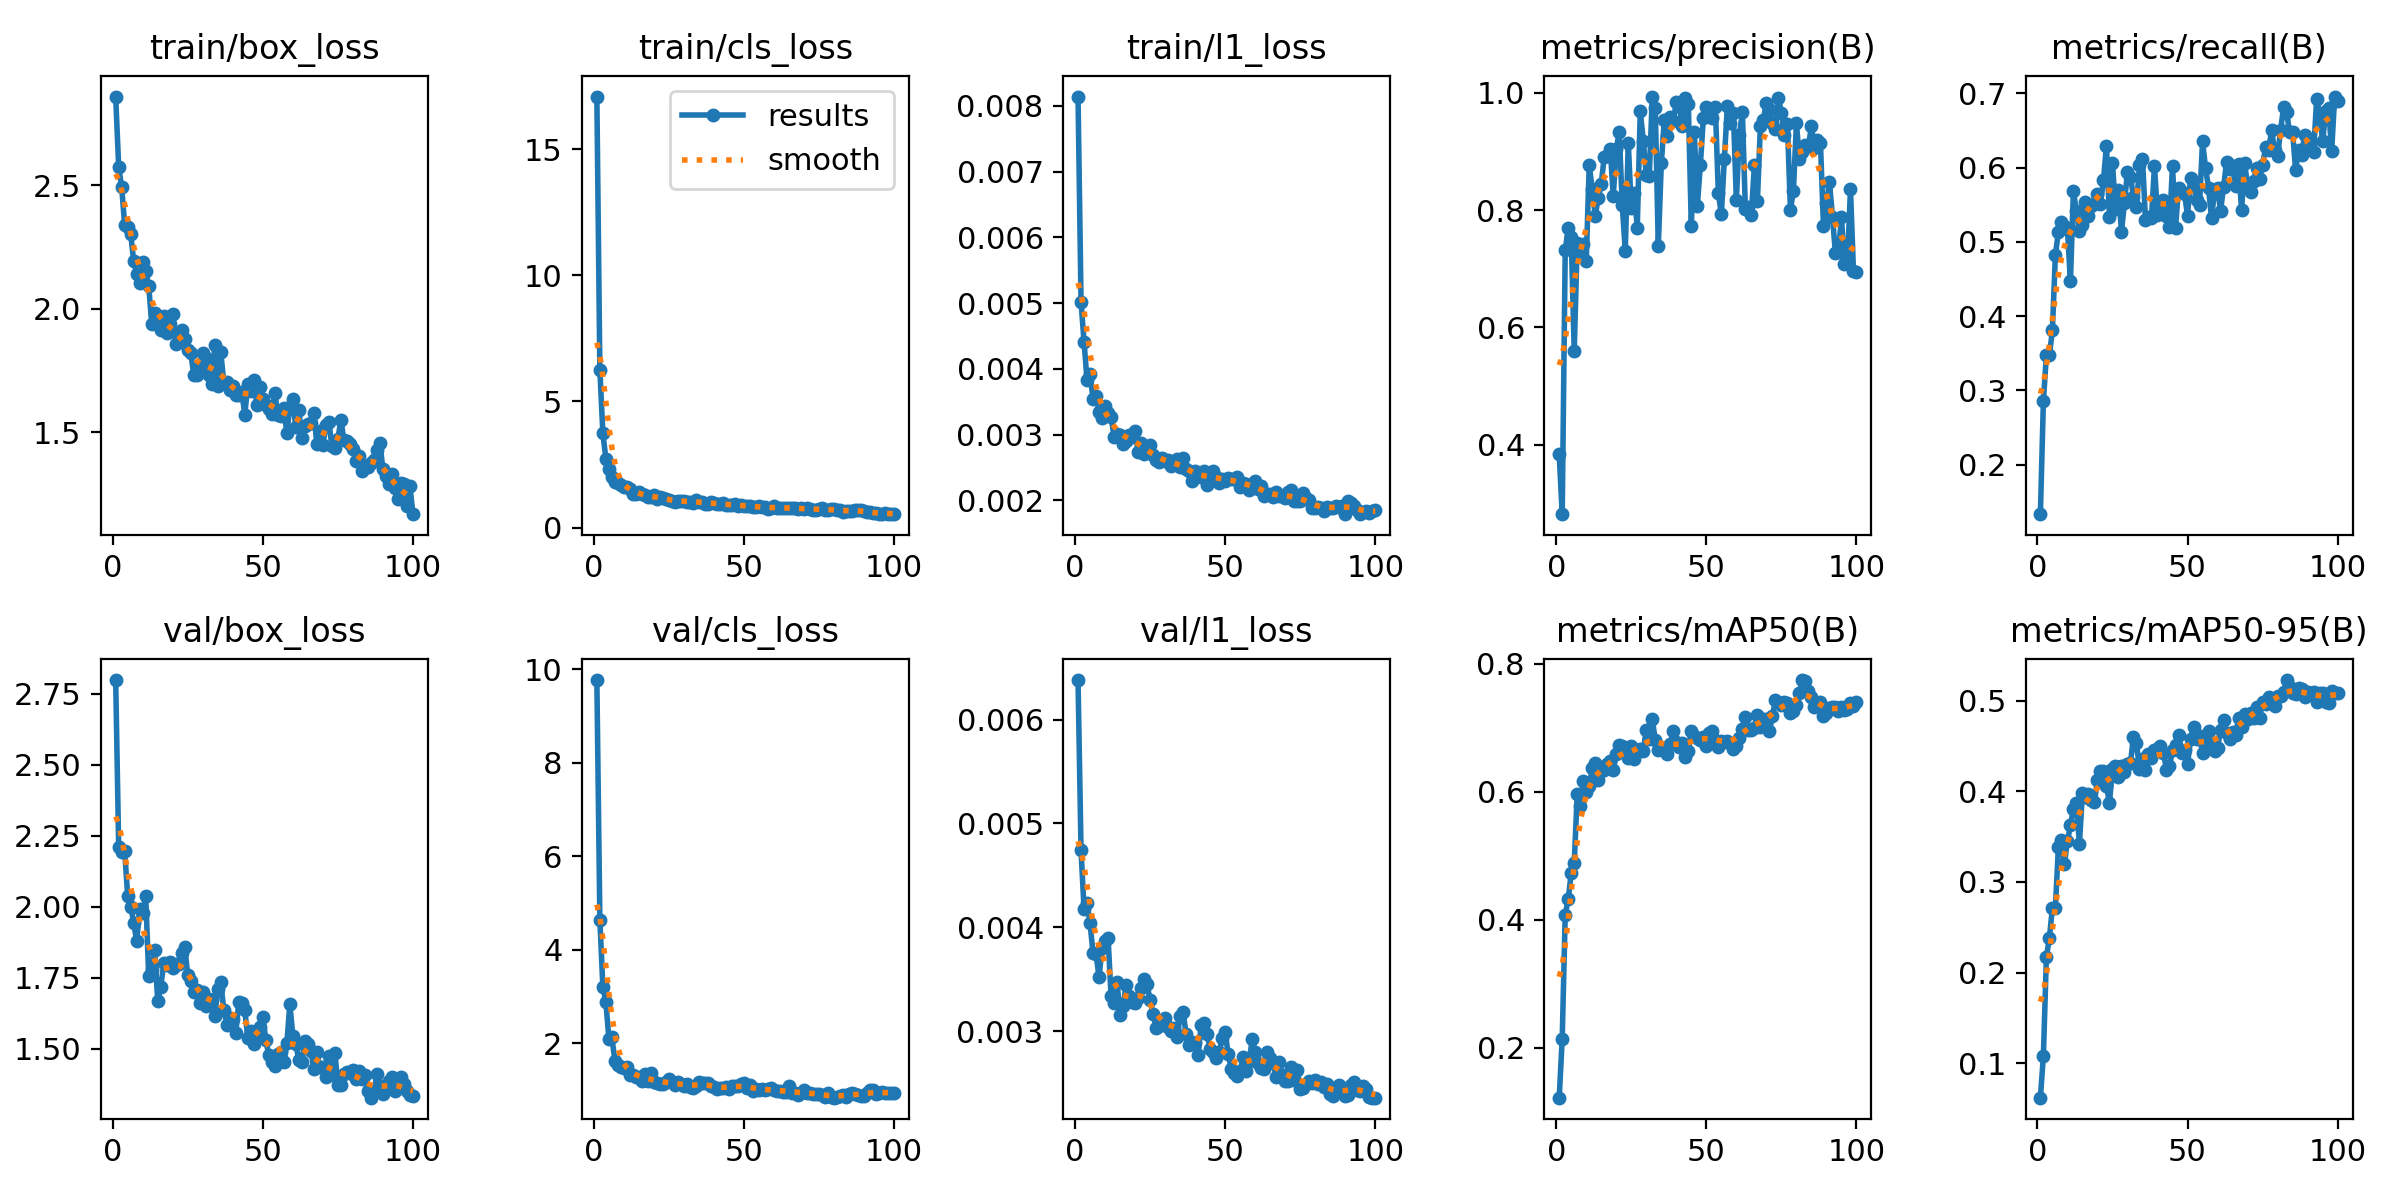

The table this chart was drawn from, first rows:
epoch, time, train/box_loss, train/cls_loss, train/l1_loss, metrics/precision(B), metrics/recall(B), metrics/mAP50(B), metrics/mAP50-95(B), val/box_loss, val/cls_loss, val/l1_loss, lr/pg0, lr/pg1, lr/pg2
1, 21.57, 2.859, 17.08, 0.00814, 0.3835, 0.1332, 0.1223, 0.06187, 2.798, 9.764, 0.00638, 0.0004565, 0.0004565, 0.0004565
2, 23.46, 2.573, 6.252, 0.00502, 0.2814, 0.2854, 0.2142, 0.1078, 2.209, 4.641, 0.00474, 0.0009236, 0.0009236, 0.0009236
3, 25.11, 2.491, 3.737, 0.00441, 0.7315, 0.3473, 0.4082, 0.2171, 2.191, 3.201, 0.00418, 0.001381, 0.001381, 0.001381
4, 27.47, 2.337, 2.737, 0.00383, 0.7687, 0.3475, 0.4325, 0.2383, 2.195, 2.887, 0.00423, 0.001387, 0.001387, 0.001387
5, 35.68, 2.33, 2.304, 0.00392, 0.7538, 0.3807, 0.4733, 0.2712, 2.037, 2.096, 0.00404, 0.001372, 0.001372, 0.001372
6, 42.11, 2.303, 1.987, 0.00354, 0.5601, 0.4826, 0.489, 0.2713, 2, 2.132, 0.00375, 0.001358, 0.001358, 0.001358
7, 43.68, 2.191, 1.8, 0.00359, 0.7439, 0.5137, 0.5961, 0.3389, 1.944, 1.629, 0.00374, 0.001344, 0.001344, 0.001344
8, 45.51, 2.139, 1.748, 0.00335, 0.7306, 0.5261, 0.5785, 0.3464, 1.879, 1.524, 0.00352, 0.00133, 0.00133, 0.00133
9, 52.06, 2.104, 1.679, 0.00325, 0.7423, 0.5208, 0.6166, 0.3201, 1.993, 1.487, 0.0038, 0.001316, 0.001316, 0.001316
10, 53.77, 2.189, 1.62, 0.00343, 0.7125, 0.5176, 0.5998, 0.3447, 1.979, 1.47, 0.00387, 0.001302, 0.001302, 0.001302
11, 55.43, 2.153, 1.602, 0.00333, 0.877, 0.4468, 0.6095, 0.3626, 2.038, 1.493, 0.0039, 0.001288, 0.001288, 0.001288
12, 62.13, 2.091, 1.513, 0.00327, 0.8355, 0.5687, 0.6373, 0.3802, 1.757, 1.32, 0.00334, 0.001273, 0.001273, 0.001273
13, 63.7, 1.939, 1.332, 0.00297, 0.7907, 0.5412, 0.6455, 0.3873, 1.778, 1.322, 0.00327, 0.001259, 0.001259, 0.001259
14, 65.43, 1.983, 1.323, 0.00301, 0.8209, 0.5147, 0.6186, 0.3422, 1.847, 1.277, 0.00347, 0.001245, 0.001245, 0.001245
15, 73.55, 1.956, 1.394, 0.00299, 0.8451, 0.5221, 0.6326, 0.3984, 1.67, 1.287, 0.00316, 0.001231, 0.001231, 0.001231
16, 76.21, 1.912, 1.318, 0.00286, 0.8908, 0.5537, 0.635, 0.3937, 1.717, 1.191, 0.00324, 0.001217, 0.001217, 0.001217
17, 77.84, 1.971, 1.276, 0.00291, 0.893, 0.5342, 0.6439, 0.397, 1.8, 1.341, 0.00344, 0.001203, 0.001203, 0.001203
18, 82.89, 1.899, 1.231, 0.003, 0.9048, 0.5489, 0.6488, 0.3902, 1.796, 1.198, 0.00334, 0.001189, 0.001189, 0.001189
19, 86.88, 1.937, 1.209, 0.00296, 0.8236, 0.5507, 0.6345, 0.388, 1.806, 1.361, 0.00328, 0.001174, 0.001174, 0.001174
20, 88.56, 1.979, 1.311, 0.00305, 0.9045, 0.5647, 0.6592, 0.4124, 1.783, 1.173, 0.00327, 0.00116, 0.00116, 0.00116
21, 92.3, 1.855, 1.149, 0.00274, 0.9323, 0.5511, 0.6729, 0.4223, 1.798, 1.142, 0.00332, 0.001146, 0.001146, 0.001146
22, 100.5, 1.898, 1.2, 0.00287, 0.8084, 0.5829, 0.6718, 0.4222, 1.8, 1.135, 0.00342, 0.001132, 0.001132, 0.001132
23, 104.1, 1.914, 1.185, 0.00271, 0.7306, 0.6291, 0.6604, 0.4059, 1.838, 1.125, 0.0035, 0.001118, 0.001118, 0.001118
24, 105.9, 1.878, 1.118, 0.00275, 0.9149, 0.5333, 0.6529, 0.3872, 1.859, 1.168, 0.00345, 0.001104, 0.001104, 0.001104
25, 110.7, 1.834, 1.106, 0.00284, 0.8029, 0.6067, 0.6714, 0.4245, 1.76, 1.23, 0.0033, 0.001089, 0.001089, 0.001089
26, 115, 1.821, 1.062, 0.00269, 0.8283, 0.5442, 0.6508, 0.4275, 1.74, 1.164, 0.00317, 0.001075, 0.001075, 0.001075
27, 116.7, 1.732, 1.014, 0.00262, 0.7702, 0.5703, 0.6621, 0.416, 1.7, 1.098, 0.00303, 0.001061, 0.001061, 0.001061
28, 120.9, 1.733, 1.041, 0.00259, 0.9684, 0.5135, 0.6668, 0.4282, 1.708, 1.179, 0.00305, 0.001047, 0.001047, 0.001047
29, 125.9, 1.766, 1.051, 0.00264, 0.9184, 0.5529, 0.6641, 0.421, 1.661, 1.121, 0.00307, 0.001033, 0.001033, 0.001033
30, 127.5, 1.819, 1.066, 0.0026, 0.8591, 0.5938, 0.6975, 0.43, 1.7, 1.08, 0.00313, 0.001019, 0.001019, 0.001019
31, 129.2, 1.798, 1.029, 0.00261, 0.8589, 0.5878, 0.683, 0.4315, 1.652, 1.129, 0.00304, 0.001005, 0.001005, 0.001005
32, 137.4, 1.732, 1.031, 0.00253, 0.9936, 0.5609, 0.7135, 0.4596, 1.674, 1.062, 0.003, 0.0009904, 0.0009904, 0.0009904
33, 142.9, 1.696, 0.9894, 0.00255, 0.9734, 0.5463, 0.6808, 0.4532, 1.671, 1.037, 0.00303, 0.0009763, 0.0009763, 0.0009763
34, 144.5, 1.852, 1.102, 0.00263, 0.7384, 0.6031, 0.6656, 0.4249, 1.615, 1.079, 0.00294, 0.0009621, 0.0009621, 0.0009621
35, 146.2, 1.686, 1.014, 0.0025, 0.8797, 0.6121, 0.6698, 0.4354, 1.71, 1.165, 0.00315, 0.000948, 0.000948, 0.000948
36, 153.6, 1.823, 1.008, 0.00264, 0.9537, 0.5298, 0.6665, 0.4238, 1.734, 1.16, 0.00318, 0.0009339, 0.0009339, 0.0009339
37, 155.3, 1.701, 0.9346, 0.00248, 0.9257, 0.5337, 0.6592, 0.441, 1.638, 1.151, 0.00297, 0.0009197, 0.0009197, 0.0009197
38, 157, 1.701, 0.9264, 0.00245, 0.9588, 0.5324, 0.6748, 0.4365, 1.585, 1.142, 0.00287, 0.0009056, 0.0009056, 0.0009056
39, 159.6, 1.669, 1.012, 0.00229, 0.9527, 0.6019, 0.696, 0.4455, 1.608, 1.083, 0.0029, 0.0008914, 0.0008914, 0.0008914
40, 167.5, 1.687, 0.9917, 0.00245, 0.9838, 0.5364, 0.6778, 0.4465, 1.607, 1.07, 0.00289, 0.0008773, 0.0008773, 0.0008773
41, 169.4, 1.648, 0.9407, 0.00238, 0.9776, 0.5492, 0.6708, 0.4501, 1.555, 1.011, 0.00277, 0.0008631, 0.0008631, 0.0008631
42, 171.3, 1.651, 0.9424, 0.00236, 0.9427, 0.5568, 0.6759, 0.442, 1.665, 1.041, 0.00306, 0.000849, 0.000849, 0.000849
43, 174.9, 1.663, 0.9586, 0.00244, 0.9909, 0.5345, 0.6543, 0.4242, 1.662, 1.036, 0.00308, 0.0008348, 0.0008348, 0.0008348
44, 180.1, 1.569, 0.9015, 0.00224, 0.9813, 0.5199, 0.6641, 0.4278, 1.635, 1.061, 0.00297, 0.0008207, 0.0008207, 0.0008207
45, 181.8, 1.693, 0.8878, 0.00239, 0.7721, 0.6025, 0.6957, 0.4455, 1.54, 1.013, 0.00283, 0.0008065, 0.0008065, 0.0008065
46, 183.5, 1.668, 0.8812, 0.00244, 0.9327, 0.5187, 0.6878, 0.4511, 1.564, 1.087, 0.0028, 0.0007924, 0.0007924, 0.0007924
47, 190, 1.711, 0.9394, 0.00235, 0.8069, 0.572, 0.6843, 0.4625, 1.518, 1.075, 0.00274, 0.0007782, 0.0007782, 0.0007782
48, 191.8, 1.61, 0.845, 0.00227, 0.8765, 0.5674, 0.6813, 0.4419, 1.554, 1.076, 0.0028, 0.0007641, 0.0007641, 0.0007641
49, 193.4, 1.681, 0.8982, 0.00232, 0.9572, 0.5648, 0.6862, 0.4461, 1.576, 1.119, 0.00293, 0.0007499, 0.0007499, 0.0007499
50, 200, 1.636, 0.8697, 0.00229, 0.9765, 0.5353, 0.6716, 0.43, 1.612, 1.157, 0.00299, 0.0007358, 0.0007358, 0.0007358
51, 201.6, 1.611, 0.863, 0.00234, 0.9646, 0.586, 0.692, 0.4577, 1.532, 1.039, 0.00278, 0.0007216, 0.0007216, 0.0007216
52, 203.2, 1.595, 0.8558, 0.00232, 0.9573, 0.5795, 0.6958, 0.4707, 1.478, 1.097, 0.00264, 0.0007075, 0.0007075, 0.0007075
53, 209.9, 1.573, 0.8121, 0.00232, 0.9751, 0.556, 0.6817, 0.4575, 1.455, 0.9878, 0.0026, 0.0006934, 0.0006934, 0.0006934
54, 211.5, 1.658, 0.8243, 0.00235, 0.829, 0.5495, 0.6707, 0.461, 1.44, 1.03, 0.00257, 0.0006792, 0.0006792, 0.0006792
55, 213.4, 1.57, 0.8502, 0.00221, 0.7926, 0.6352, 0.6796, 0.4425, 1.483, 0.991, 0.00262, 0.0006651, 0.0006651, 0.0006651
56, 220.8, 1.567, 0.8126, 0.00226, 0.8878, 0.5996, 0.6774, 0.4498, 1.489, 1.022, 0.00275, 0.0006509, 0.0006509, 0.0006509
57, 222.5, 1.599, 0.8071, 0.00225, 0.9767, 0.5728, 0.6803, 0.4665, 1.454, 0.9934, 0.00262, 0.0006368, 0.0006368, 0.0006368
58, 224.2, 1.496, 0.7217, 0.00216, 0.9483, 0.5319, 0.6758, 0.4537, 1.519, 1.022, 0.00271, 0.0006226, 0.0006226, 0.0006226
59, 231.3, 1.6, 0.7851, 0.00224, 0.9656, 0.5689, 0.6674, 0.4449, 1.657, 1.039, 0.00292, 0.0006085, 0.0006085, 0.0006085
60, 233.3, 1.633, 0.8486, 0.00229, 0.8179, 0.5718, 0.6711, 0.4483, 1.547, 0.993, 0.0028, 0.0005943, 0.0005943, 0.0005943
... 40 more rows
